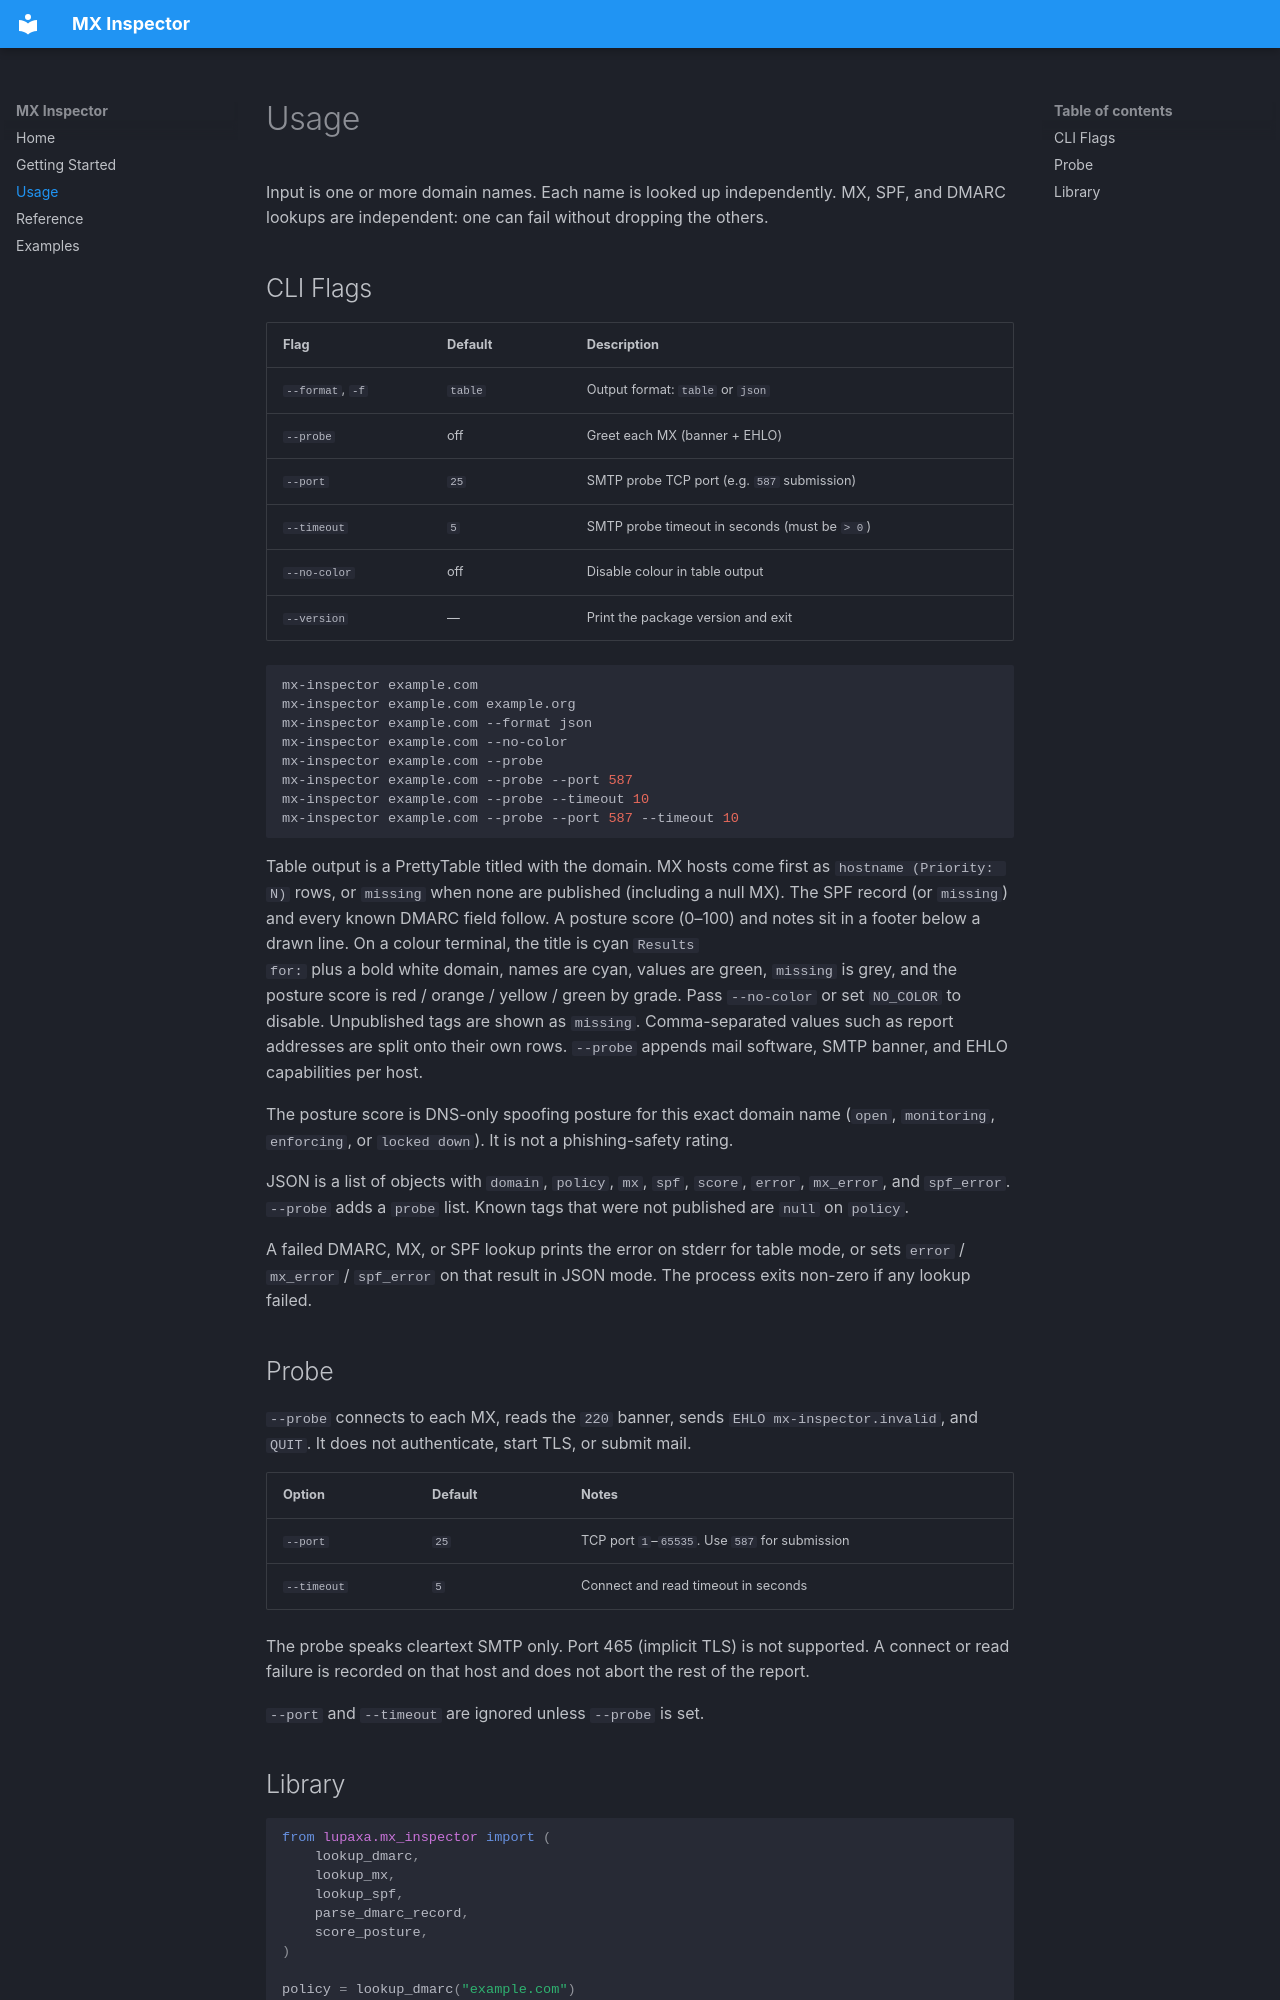

repository: lupaxa-security-toolbox/mx-inspector · page: usage/index.html · generator: mkdocs

# Usage

Input is one or more domain names. Each name is looked up independently.
MX, SPF, and DMARC lookups are independent: one can fail without dropping
the others.

## CLI Flags

| Flag             | Default | Description                                   |
| :--------------- | :------ | :-------------------------------------------- |
| `--format`, `-f` | `table` | Output format: `table` or `json`              |
| `--probe`        | off     | Greet each MX (banner + EHLO)                 |
| `--port`         | `25`    | SMTP probe TCP port (e.g. `587` submission)   |
| `--timeout`      | `5`     | SMTP probe timeout in seconds (must be `> 0`) |
| `--no-color`     | off     | Disable colour in table output                |
| `--version`      | —       | Print the package version and exit            |

```bash
mx-inspector example.com
mx-inspector example.com example.org
mx-inspector example.com --format json
mx-inspector example.com --no-color
mx-inspector example.com --probe
mx-inspector example.com --probe --port 587
mx-inspector example.com --probe --timeout 10
mx-inspector example.com --probe --port 587 --timeout 10
```

Table output is a PrettyTable titled with the domain. MX hosts come first
as `hostname (Priority: N)` rows, or `missing` when none are published
(including a null MX). The SPF record (or `missing`) and every known
DMARC field follow. A posture score (0–100) and notes sit in a footer
below a drawn line. On a colour terminal, the title is cyan `Results
for:` plus a bold white domain, names are cyan, values are green,
`missing` is grey, and the posture score is red / orange / yellow /
green by grade. Pass `--no-color` or set `NO_COLOR` to disable.
Unpublished tags are shown as `missing`. Comma-separated values such as
report addresses are split onto their own rows. `--probe` appends mail
software, SMTP banner, and EHLO capabilities per host.

The posture score is DNS-only spoofing posture for this exact domain
name (`open`, `monitoring`, `enforcing`, or `locked down`). It is not a
phishing-safety rating.

JSON is a list of objects with `domain`, `policy`, `mx`, `spf`,
`score`, `error`, `mx_error`, and `spf_error`. `--probe` adds a `probe`
list. Known tags that were not published are `null` on `policy`.

A failed DMARC, MX, or SPF lookup prints the error on stderr for table
mode, or sets `error` / `mx_error` / `spf_error` on that result in JSON
mode. The process exits non-zero if any lookup failed.

## Probe

`--probe` connects to each MX, reads the `220` banner, sends
`EHLO mx-inspector.invalid`, and `QUIT`. It does not authenticate,
start TLS, or submit mail.

| Option      | Default | Notes                                                              |
| :---------- | :------ | :----------------------------------------------------------------- |
| `--port`    | `25`    | TCP port `1`–`65535`. Use `587` for submission                     |
| `--timeout` | `5`     | Connect and read timeout in seconds                                |

The probe speaks cleartext SMTP only. Port 465 (implicit TLS) is not
supported. A connect or read failure is recorded on that host and does
not abort the rest of the report.

`--port` and `--timeout` are ignored unless `--probe` is set.
